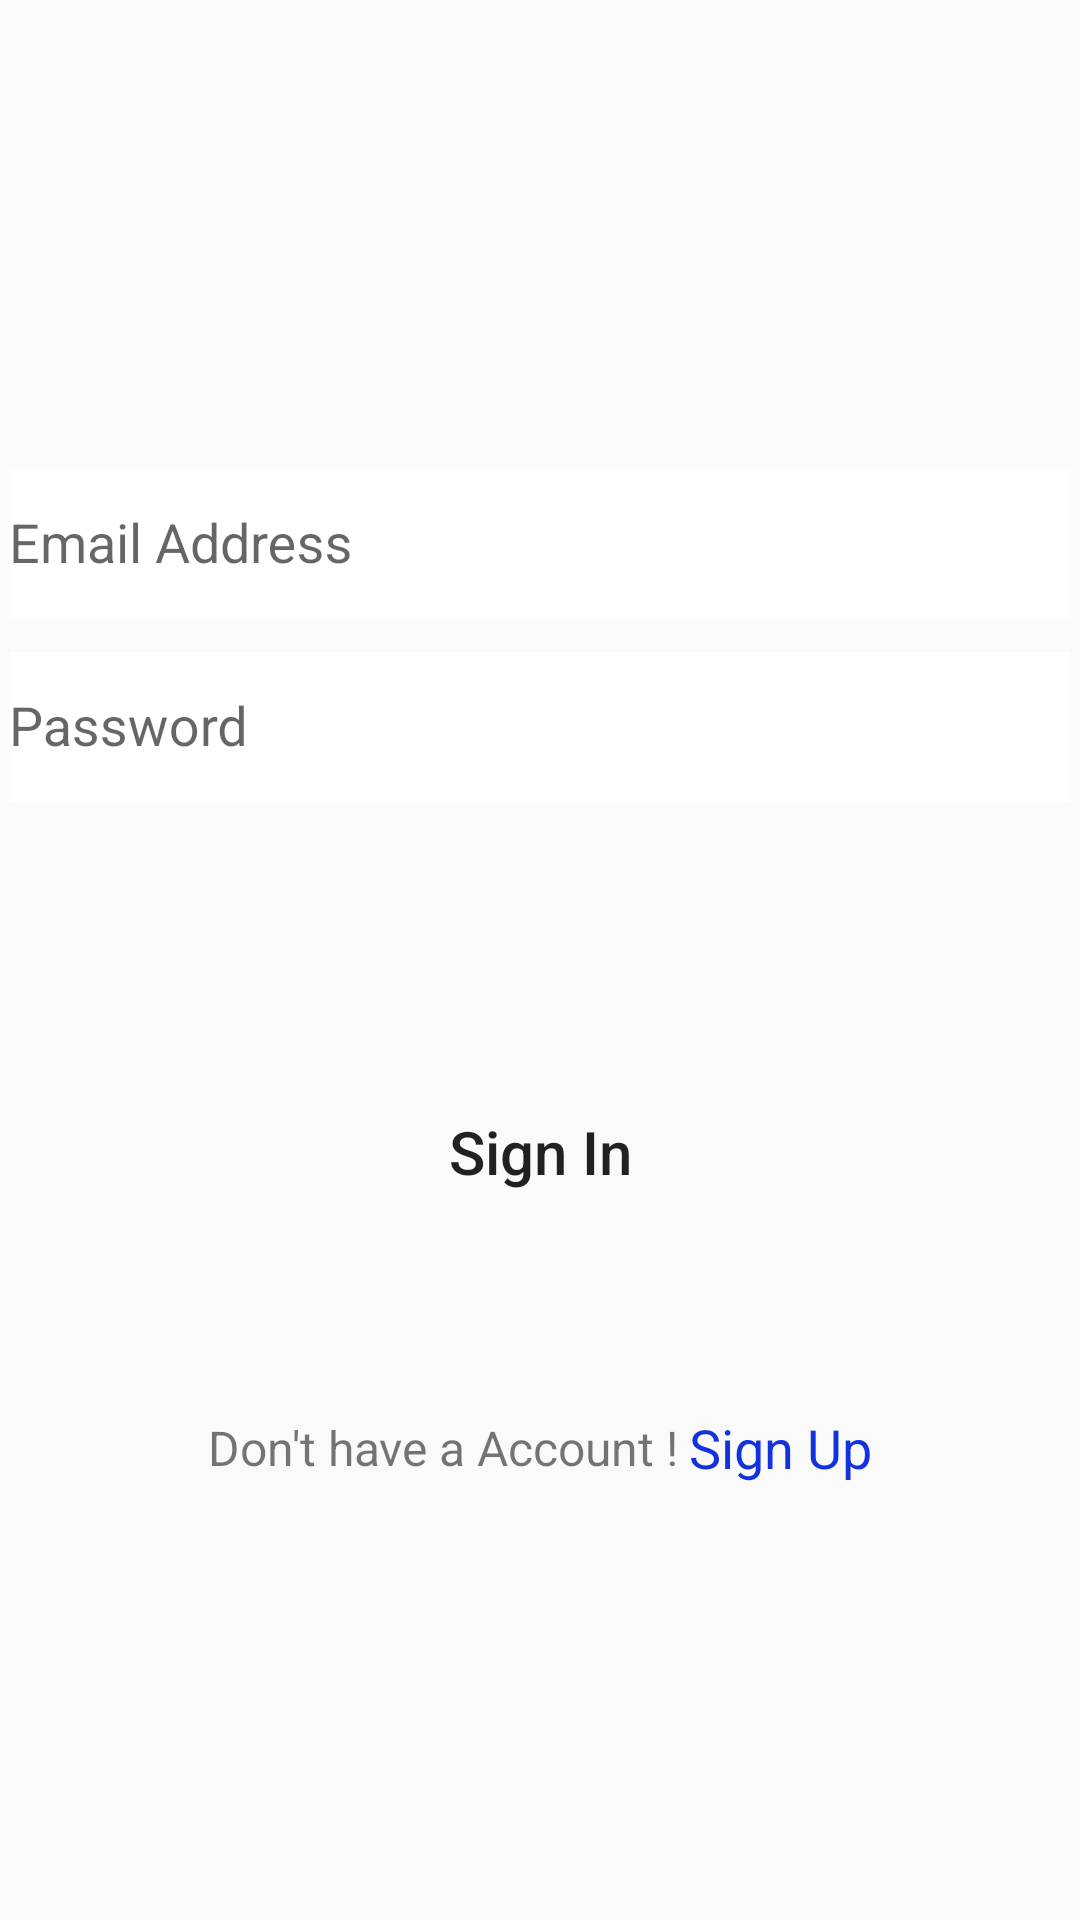

Here is an Android app screen rendered from its layout file. Give the layout XML and the strings, colors and styles it references.
<!-- AndroidManifest.xml: application theme Theme.SupportGuru -->
<!-- res/layout/activity_login.xml -->
<?xml version="1.0" encoding="utf-8"?>
<RelativeLayout xmlns:android="http://schemas.android.com/apk/res/android"
    xmlns:app="http://schemas.android.com/apk/res-auto"
    xmlns:tools="http://schemas.android.com/tools"
    android:layout_width="match_parent"
   android:gravity="center"
    android:layout_height="match_parent"
    android:backgroundTint="#B69C9C"
    tools:context=".LoginActivity">

    <LinearLayout
        android:layout_width="408dp"
        android:layout_height="700dp"
        android:layout_marginStart="3dp"
        android:layout_marginTop="3dp"
        android:layout_marginEnd="3dp"
        android:layout_marginBottom="3dp"
        android:gravity="center"
        android:orientation="vertical"
        app:layout_constraintBottom_toBottomOf="parent"
        app:layout_constraintEnd_toEndOf="parent"
        app:layout_constraintStart_toStartOf="parent"
        app:layout_constraintTop_toTopOf="parent"
        app:layout_constraintVertical_bias="0.356">


        <com.google.android.material.textfield.TextInputLayout
            android:layout_width="match_parent"
            android:layout_height="wrap_content"
            android:layout_gravity="center"
            android:gravity="center">

            <EditText
                android:id="@+id/EmailAddressL"
                android:layout_width="match_parent"
                android:layout_height="50dp"
                android:background="@color/white"
                android:hint="Email Address"
                android:inputType="textEmailAddress" />
        </com.google.android.material.textfield.TextInputLayout>

        <com.google.android.material.textfield.TextInputLayout
            android:layout_width="match_parent"
            android:layout_height="wrap_content">

            <EditText
                android:id="@+id/PasswordL"
                android:layout_width="match_parent"
                android:layout_height="50dp"
                android:layout_marginBottom="60dp"
                android:background="@color/white"
                android:hint="Password"
                android:inputType="textPassword" />


        </com.google.android.material.textfield.TextInputLayout>


        <Button
            android:id="@+id/Login1"
            android:layout_width="328dp"
            android:layout_height="53dp"
            android:layout_gravity="center"
            android:layout_marginTop="30dp"
            android:background="@drawable/black_border_capsule"
            android:backgroundTint="#6F23231D"
            android:backgroundTintMode="src_in"
            android:checkable="true"
            android:clickable="true"
            android:gravity="center"
            android:text="Sign In"
            android:textAllCaps="false"
            android:textSize="20dp" />


        <LinearLayout
            android:layout_width="wrap_content"
            android:layout_height="wrap_content"
            android:layout_gravity="center"
            android:layout_marginTop="60dp"
            android:gravity="center"
            android:orientation="horizontal">

            <TextView
                android:layout_width="match_parent"
                android:layout_height="wrap_content"
                android:layout_gravity="center"
                android:backgroundTint="#D7DDCDCD"
                android:gravity="center"
                android:text="Don't have a Account ! "
                android:textSize="16dp" />

            <TextView
                android:id="@+id/textViewL"
                android:layout_width="match_parent"
                android:layout_height="wrap_content"
                android:layout_gravity="center"
                android:backgroundTint="#D7DDCDCD"
                android:gravity="center"
                android:text="Sign Up"
                android:textColor="#1231DF"
                android:textSize="18dp" />
        </LinearLayout>

    </LinearLayout>

</RelativeLayout>
<!-- resources referenced by this layout -->
<resources>
  <style name="Theme.SupportGuru" parent="Theme.AppCompat.Light.NoActionBar">
          
          <item name="colorPrimary">@color/purple_500</item>
          <item name="colorPrimaryDark">@color/purple_700</item>
          <item name="colorAccent">@color/teal_200</item>
          
      </style>
  <!-- not gathered from this repository: default colours our renderer supplied (Android Studio template values) -->
  <color name="purple_500">#FF6200EE</color>
  <color name="purple_700">#FF3700B3</color>
  <color name="teal_200">#FF03DAC5</color>
  <color name="white">#FFFFFFFF</color>
</resources>
